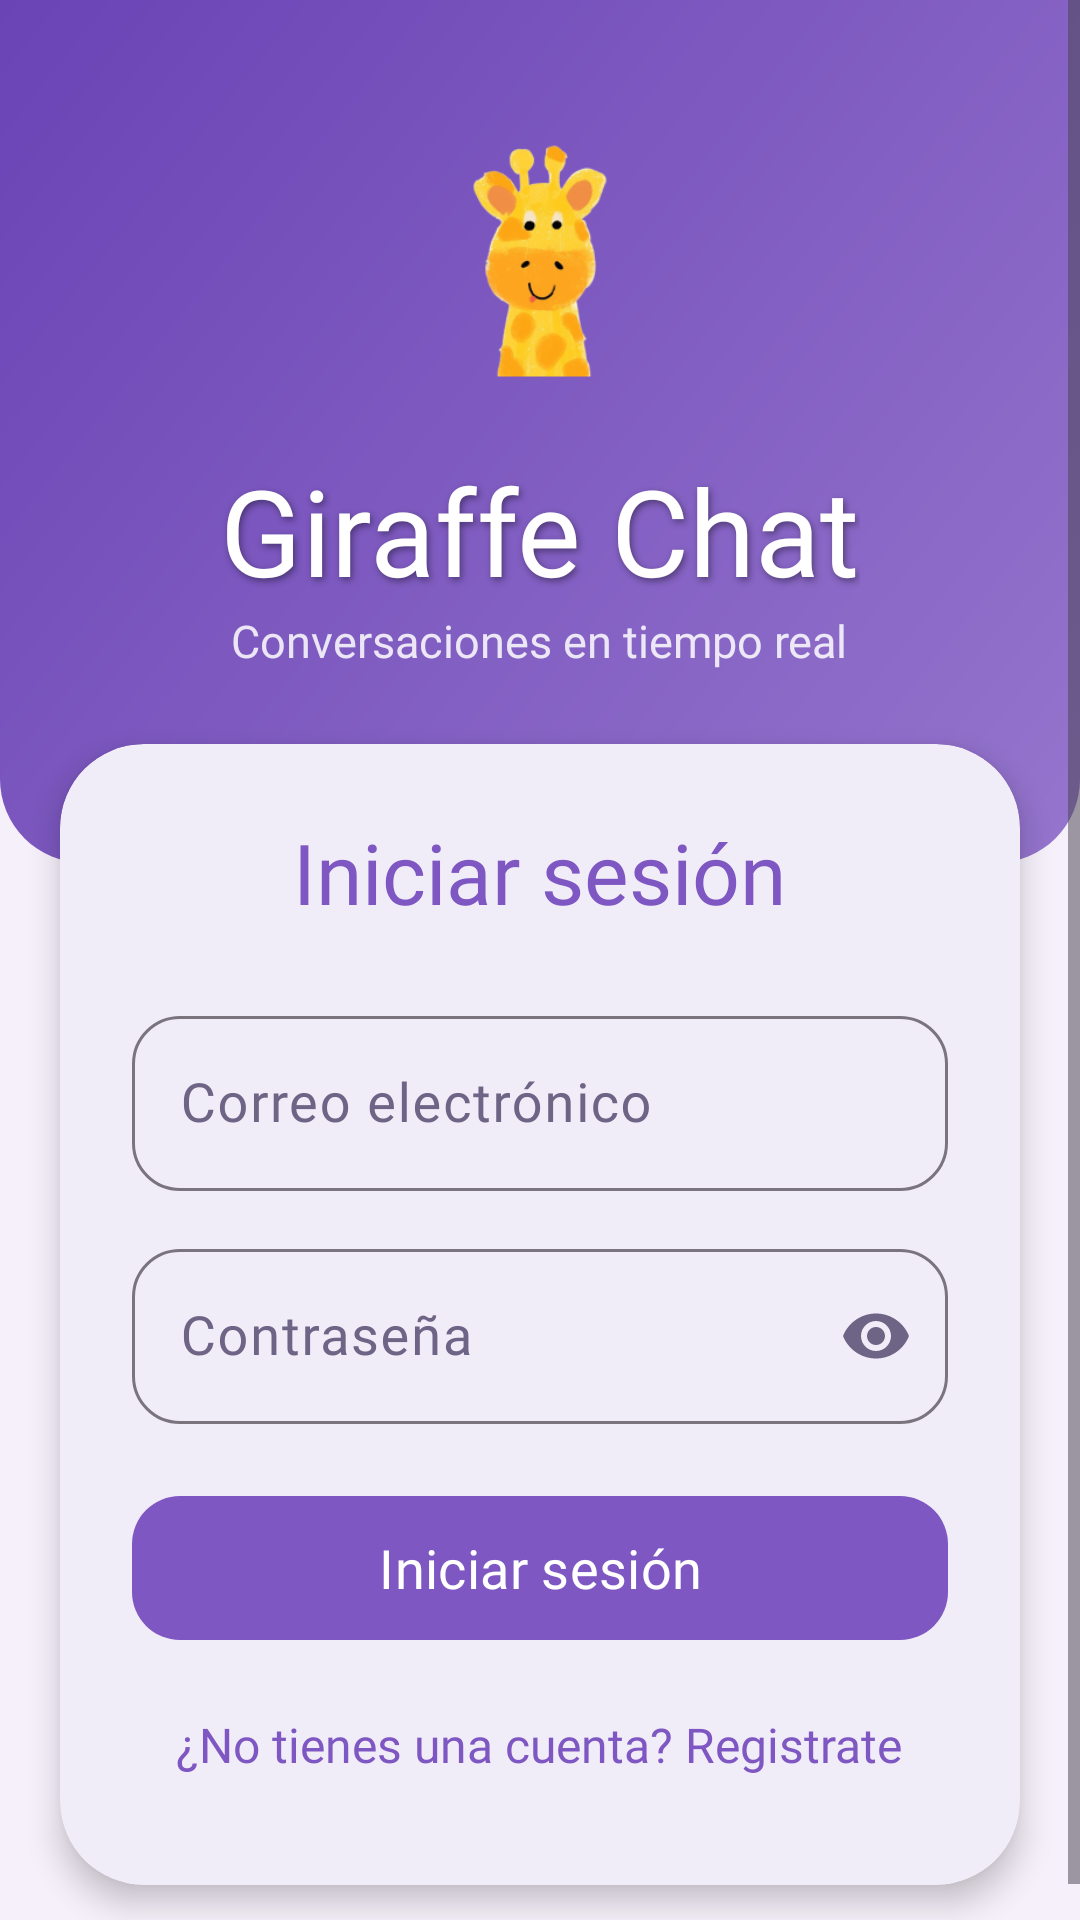

This screen was rendered from an Android layout file. Write that file and the resources it references.
<!-- AndroidManifest.xml: application theme Theme.Proyecto_Android -->
<!-- res/layout/activity_login.xml -->
<?xml version="1.0" encoding="utf-8"?>
<ScrollView xmlns:android="http://schemas.android.com/apk/res/android"
    xmlns:app="http://schemas.android.com/apk/res-auto"
    android:layout_width="match_parent"
    android:layout_height="match_parent"
    android:fillViewport="true">

    <LinearLayout
        android:layout_width="match_parent"
        android:layout_height="wrap_content"
        android:orientation="vertical">

        <LinearLayout
            android:id="@+id/header"
            android:layout_width="match_parent"
            android:layout_height="wrap_content"
            android:background="@drawable/bg_header"
            android:gravity="center_horizontal"
            android:orientation="vertical"
            android:paddingTop="24dp"
            android:paddingBottom="64dp">

            <ImageView
                android:id="@+id/foto_jirafa"
                android:layout_width="130dp"
                android:layout_height="126dp"
                app:srcCompat="@mipmap/giraffe_foreground" />

            <TextView
                android:layout_width="wrap_content"
                android:layout_height="wrap_content"
                android:fontFamily="@font/agbalumo"
                android:shadowColor="#66000000"
                android:shadowDx="2"
                android:shadowDy="3"
                android:shadowRadius="6"
                android:text="@string/app_name"
                android:textColor="@color/white"
                android:textSize="40sp" />

            <TextView
                android:layout_width="wrap_content"
                android:layout_height="wrap_content"
                android:alpha="0.85"
                android:fontFamily="@font/quicksand_semibold"
                android:text="@string/tagline"
                android:textColor="@color/white"
                android:textSize="15sp" />

        </LinearLayout>

        <com.google.android.material.card.MaterialCardView
            android:layout_width="match_parent"
            android:layout_height="wrap_content"
            android:layout_marginHorizontal="20dp"
            android:layout_marginTop="-40dp"
            android:layout_marginBottom="24dp"
            app:cardBackgroundColor="@color/app_surface"
            app:cardCornerRadius="28dp"
            app:cardElevation="6dp"
            app:strokeWidth="0dp">

            <LinearLayout
                android:layout_width="match_parent"
                android:layout_height="wrap_content"
                android:orientation="vertical"
                android:padding="24dp">

                <TextView
                    android:layout_width="wrap_content"
                    android:layout_height="wrap_content"
                    android:layout_gravity="center_horizontal"
                    android:fontFamily="@font/agbalumo"
                    android:text="@string/iniciar_sesi_n"
                    android:textColor="?attr/colorPrimary"
                    android:textSize="28sp" />

                <com.google.android.material.textfield.TextInputLayout
                    style="@style/Campo"
                    android:layout_width="match_parent"
                    android:layout_height="wrap_content"
                    android:layout_marginTop="24dp"
                    android:hint="@string/correo_electr_nico">

                    <com.google.android.material.textfield.TextInputEditText
                        android:id="@+id/etEmail"
                        android:layout_width="match_parent"
                        android:layout_height="wrap_content"
                        android:fontFamily="@font/quicksand_semibold"
                        android:inputType="textEmailAddress"
                        android:textSize="18sp" />
                </com.google.android.material.textfield.TextInputLayout>

                <com.google.android.material.textfield.TextInputLayout
                    style="@style/Campo"
                    android:layout_width="match_parent"
                    android:layout_height="wrap_content"
                    android:layout_marginTop="14dp"
                    android:hint="@string/contrase_a"
                    app:endIconMode="password_toggle">

                    <com.google.android.material.textfield.TextInputEditText
                        android:id="@+id/etPassword"
                        android:layout_width="match_parent"
                        android:layout_height="wrap_content"
                        android:fontFamily="@font/quicksand_semibold"
                        android:inputType="textPassword"
                        android:textSize="18sp" />
                </com.google.android.material.textfield.TextInputLayout>

                <TextView
                    android:id="@+id/tvError"
                    android:layout_width="match_parent"
                    android:layout_height="wrap_content"
                    android:layout_marginTop="12dp"
                    android:fontFamily="@font/quicksand_semibold"
                    android:gravity="center"
                    android:textColor="?attr/colorError"
                    android:visibility="gone" />

                <ProgressBar
                    android:id="@+id/progressBar"
                    android:layout_width="wrap_content"
                    android:layout_height="wrap_content"
                    android:layout_gravity="center_horizontal"
                    android:layout_marginTop="12dp"
                    android:visibility="gone" />

                <com.google.android.material.button.MaterialButton
                    android:id="@+id/btnLogin"
                    style="@style/BotonPrincipal"
                    android:layout_width="match_parent"
                    android:layout_height="wrap_content"
                    android:layout_marginTop="20dp"
                    android:text="@string/iniciar_sesi_n" />

                <TextView
                    android:id="@+id/tvRegistro"
                    android:layout_width="wrap_content"
                    android:layout_height="wrap_content"
                    android:layout_gravity="center_horizontal"
                    android:layout_marginTop="8dp"
                    android:fontFamily="@font/quicksand_semibold"
                    android:padding="12dp"
                    android:text="@string/no_tienes_una_cuenta_registrate"
                    android:textColor="?attr/colorPrimary"
                    android:textSize="16sp" />

            </LinearLayout>

        </com.google.android.material.card.MaterialCardView>

    </LinearLayout>

</ScrollView>
<!-- resources referenced by this layout -->
<resources>
  <color name="app_surface">#FFFFFF</color>
  <color name="white">#FFFFFF</color>
  <!-- drawable bg_header (drawable) -->
  <?xml version="1.0" encoding="utf-8"?>
  <shape xmlns:android="http://schemas.android.com/apk/res/android"
      android:shape="rectangle">
      <gradient
          android:angle="315"
          android:endColor="@color/header_end"
          android:startColor="@color/header_start" />
      <corners
          android:bottomLeftRadius="28dp"
          android:bottomRightRadius="28dp"
          android:topLeftRadius="0dp"
          android:topRightRadius="0dp" />
  </shape>
  <!-- mipmap giraffe_foreground: webp bitmap (mipmap-hdpi, 7648 bytes) -->
  <string name="app_name">Giraffe Chat</string>
  <string name="contrase_a">Contraseña</string>
  <string name="correo_electr_nico">Correo electrónico</string>
  <string name="iniciar_sesi_n">Iniciar sesión</string>
  <string name="no_tienes_una_cuenta_registrate">¿No tienes una cuenta? Registrate</string>
  <string name="tagline">Conversaciones en tiempo real</string>
  <style name="BotonPrincipal" parent="Widget.Material3.Button">
          <item name="android:minHeight">56dp</item>
          <item name="cornerRadius">16dp</item>
          <item name="android:textSize">18sp</item>
          <item name="android:fontFamily">@font/quicksand_bold</item>
      </style>
  <style name="Campo" parent="Widget.Material3.TextInputLayout.OutlinedBox">
          <item name="boxCornerRadiusTopStart">16dp</item>
          <item name="boxCornerRadiusTopEnd">16dp</item>
          <item name="boxCornerRadiusBottomStart">16dp</item>
          <item name="boxCornerRadiusBottomEnd">16dp</item>
      </style>
  <style name="Theme.Proyecto_Android" parent="Base.Theme.Proyecto_Android" />
  <color name="header_end">#9575CD</color>
  <color name="header_start">#6A43B5</color>
  <style name="Base.Theme.Proyecto_Android" parent="Theme.Material3.DayNight.NoActionBar">
          <item name="colorPrimary">@color/accent</item>
          <item name="colorOnPrimary">@color/on_accent</item>
          <item name="colorPrimaryContainer">@color/chip_bg</item>
          <item name="colorOnPrimaryContainer">@color/chip_text</item>
  
          <item name="colorSecondary">@color/classic_lavender</item>
          <item name="colorOnSecondary">@color/white</item>
  
          <item name="android:colorBackground">@color/app_background</item>
          <item name="colorOnBackground">@color/text_primary</item>
  
          <item name="colorSurface">@color/app_surface</item>
          <item name="colorOnSurface">@color/text_primary</item>
          <item name="colorOnSurfaceVariant">@color/text_secondary</item>
  
          <item name="colorError">@color/error_red</item>
      </style>
  <color name="accent">#7E57C2</color>
  <color name="on_accent">#FFFFFF</color>
  <color name="chip_bg">#E4D9F2</color>
  <color name="chip_text">#4A3A6B</color>
  <color name="classic_lavender">#9575CD</color>
  <color name="app_background">#F6F0FA</color>
  <color name="text_primary">#2B2140</color>
  <color name="text_secondary">#6E6485</color>
  <color name="error_red">#D32F2F</color>
</resources>
